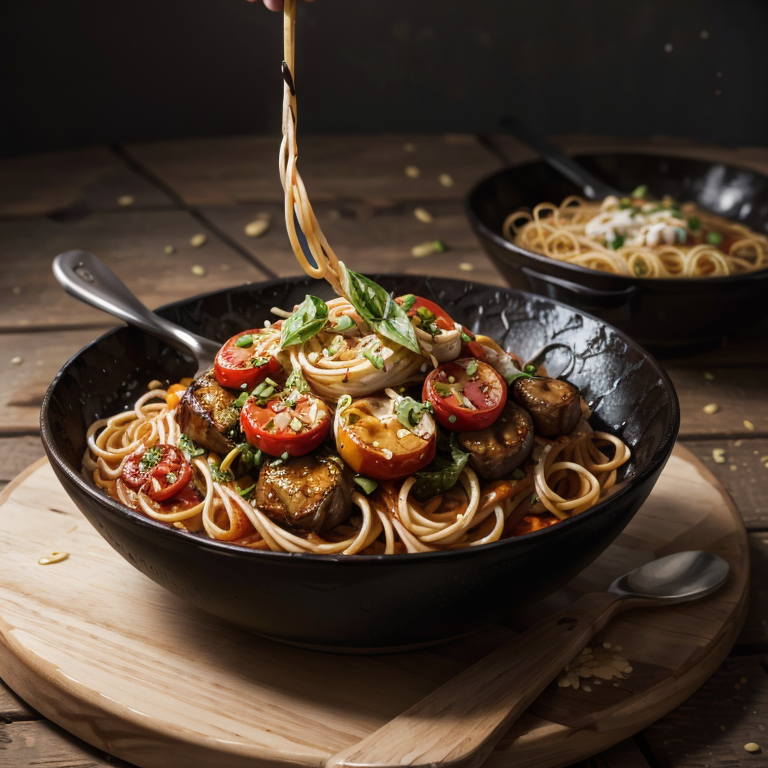
Generation parameters embedded in this image by AUTOMATIC1111 Stable Diffusion web UI or a fork of it (Forge, ...) (PNG 'parameters' text chunk):
(1 spaghetti:1.3), foodphoto
, BREAK, (masterpiece:1.2),  best quality, highres, highly detailed, perfect lighting , <lora:add_detail:0.5>  <lora:foodphoto:0.6>
Negative prompt: easynegative, (badhandv4:1.2), NSFW, (worst quality:2), (low quality:2), (normal quality:2), lowres, normal quality, ((monochrome)), ((grayscale)), skin spots, acnes, skin blemishes, age spot, (ugly:1.331), (duplicate:1.331), watermark jpeg artifacts signature watermark username blurry, Stable_Yogis_SD1.5_Negatives-neg
Steps: 25, Sampler: DPM++ 2M, Schedule type: Karras, CFG scale: 7, Seed: 3204268383, Size: 768x768, Model hash: 879db523c3, Model: realistic_anything, Clip skip: 2, Lora hashes: "add_detail: 7c6bad76eb54, foodphoto: e60c6738c1c2", Version: v1.10.1